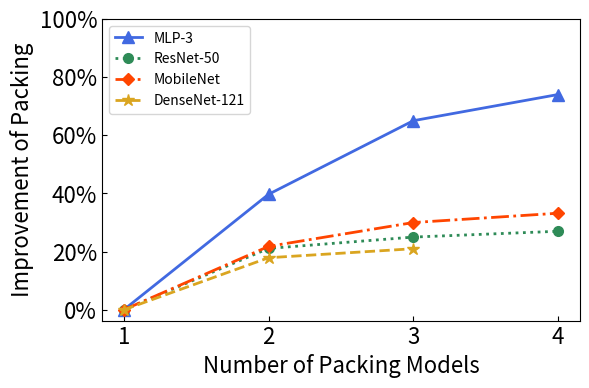

This chart was generated by the following Python code: (Note: this script raises an exception after producing the figure.)
# -*- coding: utf-8 -*-

import numpy as np
import matplotlib.pyplot as plt
import csv
import re

#csvpath = '/home/<user>/Development/mtml-tf/mt-exp/exp-result/exp-resnet.csv'
outpath = '/home/<user>/Development/mtml-tf/mt-exp/exp-result/gpu-model-improve.pdf'


model_no = [1,2,3,4]
improve_mlp = [0, 39.7, 65, 74]
improve_resnet = [0, 21.1, 25, 27]
improve_mobilenet = [0, 21.8, 30, 33.2]

model_no_densenet = [1,2,3]
improve_densenet = [0, 17.9, 21]

plt.figure(figsize=(6, 4), dpi=70)

plt.plot(model_no, improve_mlp, color='royalblue', marker='^', linestyle='-', linewidth=2, markersize=8, label='MLP-3')
plt.plot(model_no, improve_resnet, color='seagreen', marker='o', linestyle=':', linewidth=2, markersize=7, label='ResNet-50')
plt.plot(model_no, improve_mobilenet, color='orangered', marker='D', linestyle='-.', linewidth=2, markersize=6, label='MobileNet')
plt.plot(model_no_densenet, improve_densenet, color='goldenrod', marker='*', linestyle='--', linewidth=2, markersize=9, label='DenseNet-121')
plt.yticks(np.arange(0,103,20), ('0%', '20%', '40%', '60%', '80%', '100%'))
plt.xticks(np.arange(1,5,1))
plt.tick_params(axis='y',direction='in',labelsize=16) 
plt.tick_params(axis='x',direction='in',bottom='False',labelsize=16)

plt.xlabel("Number of Packing Models", fontsize=16)
plt.ylabel("Improvement of Packing", fontsize=16)
plt.legend(loc='upper left')
plt.tight_layout()
plt.savefig(outpath, format='pdf', bbox_inches='tight', pad_inches=0.05)
#plt.show()
#print(x_pt)
#print(y_pt)



